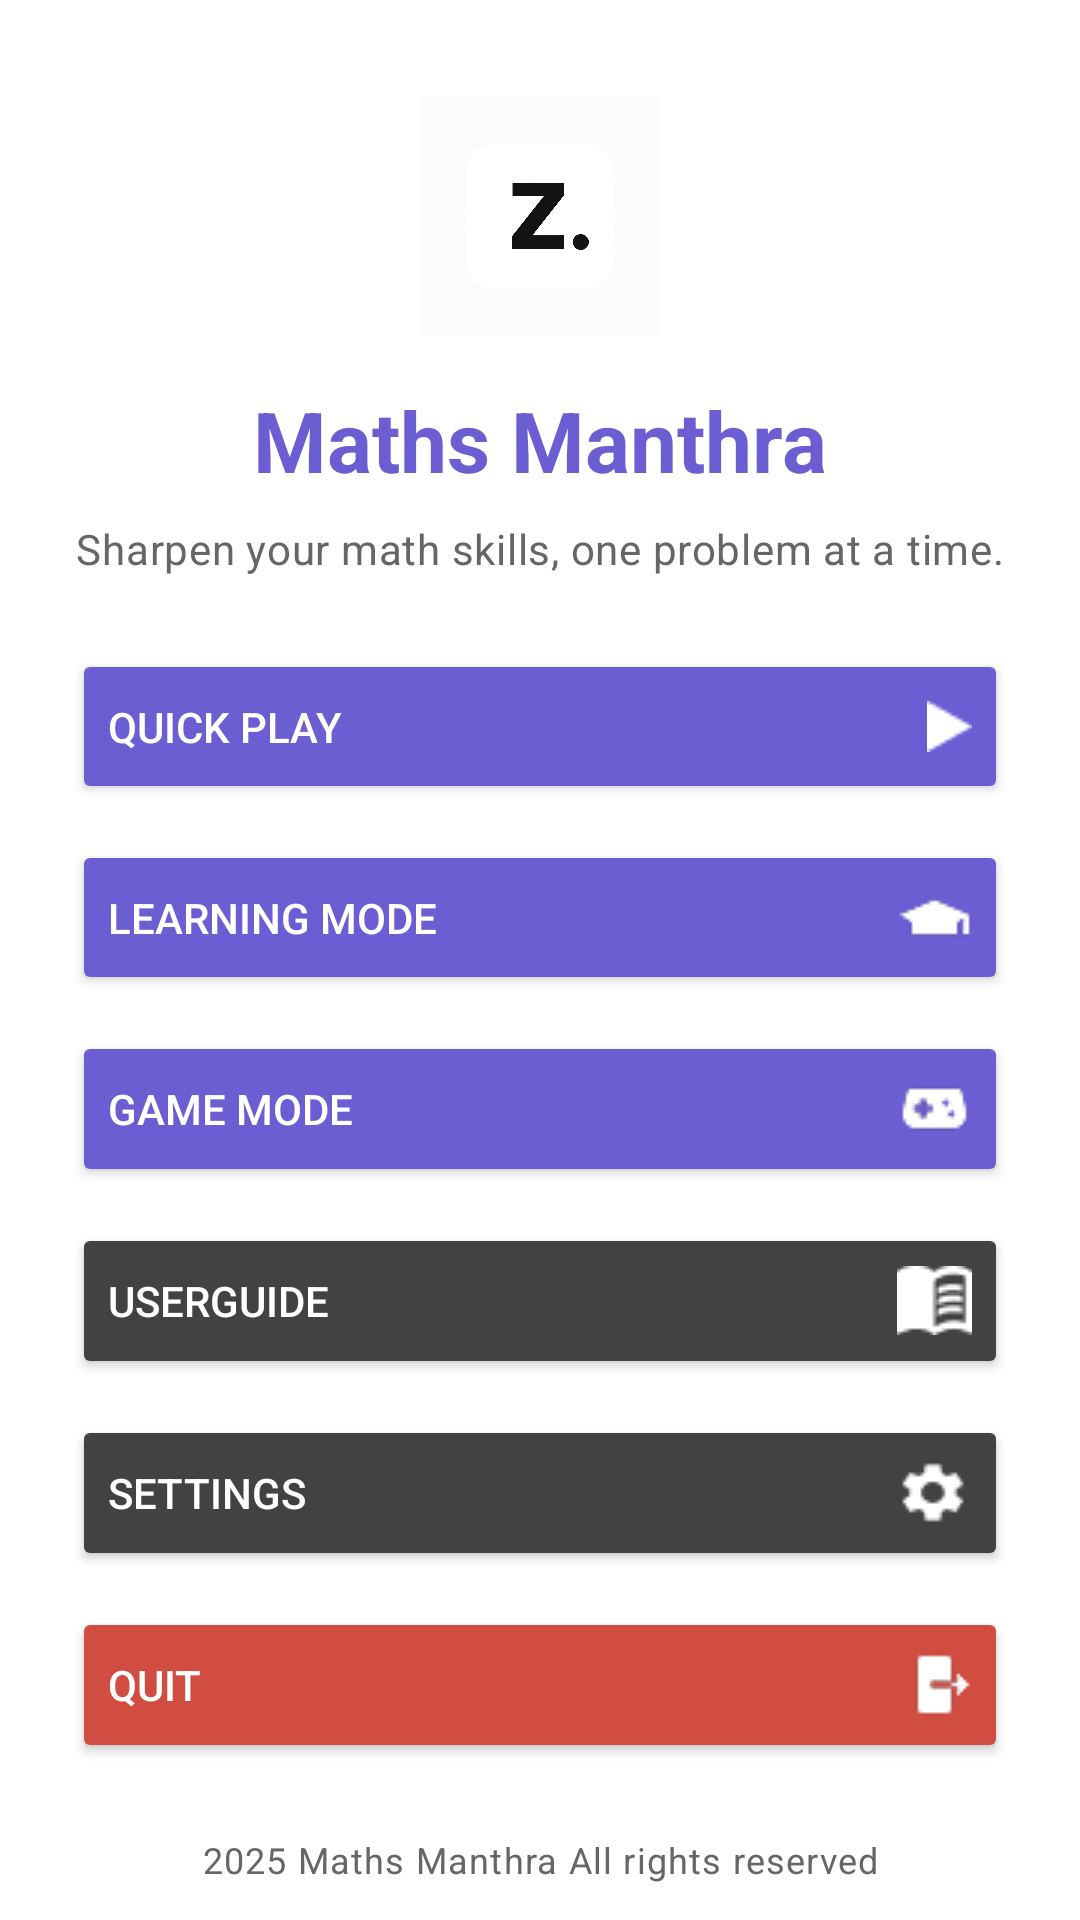

Android layout source for this screen:
<!-- AndroidManifest.xml: application theme Theme.ZMantra -->
<!-- res/layout/fragment_landing_page.xml -->
<?xml version="1.0" encoding="utf-8"?>
<androidx.constraintlayout.widget.ConstraintLayout
    xmlns:android="http://schemas.android.com/apk/res/android"
    xmlns:tools="http://schemas.android.com/tools"
    xmlns:app="http://schemas.android.com/apk/res-auto"
    android:id="@+id/mainLayout"
    android:layout_width="match_parent"
    android:layout_height="match_parent"
    android:background="?attr/colorSurface"
    >


    
    <ImageView
        android:id="@+id/logoImage"
        android:layout_width="80dp"
        android:layout_height="80dp"
        android:src="@drawable/landing_app_icon"
        app:layout_constraintTop_toTopOf="parent"
        app:layout_constraintStart_toStartOf="parent"
        app:layout_constraintEnd_toEndOf="parent"
        android:layout_marginTop="32dp"
        android:importantForAccessibility="no"
        android:focusableInTouchMode="false"
        android:focusable="false" />

    
    <TextView
        android:id="@+id/titleText"
        android:layout_width="wrap_content"
        android:layout_height="wrap_content"
        android:text="@string/app_title"
        android:textAppearance="?attr/textAppearanceHeadlineMedium"
        android:textColor="?attr/colorPrimary"
        android:textStyle="bold"
        android:accessibilityHeading="true"
        app:layout_constraintTop_toBottomOf="@id/logoImage"
        app:layout_constraintStart_toStartOf="parent"
        app:layout_constraintEnd_toEndOf="parent"
        android:layout_marginTop="16dp"
        android:importantForAccessibility="no"
        android:contentDescription="@null"
        android:focusableInTouchMode="false"
        android:focusable="false" />
    
    <TextView
        android:id="@+id/subtitleText"
        android:layout_width="0dp"
        android:layout_height="wrap_content"
        android:text="@string/subtitle"
        android:textAppearance="?attr/textAppearanceBodyMedium"
        android:textColor="?attr/colorOutline"
        android:gravity="center"
        android:textAlignment="center"
        app:layout_constraintTop_toBottomOf="@id/titleText"
        app:layout_constraintStart_toStartOf="parent"
        app:layout_constraintEnd_toEndOf="parent"
        android:layout_marginTop="8dp"
        android:importantForAccessibility="no"
        android:contentDescription="@null"
        android:focusableInTouchMode="false"
        android:focusable="false"
        />

    

    
    <LinearLayout
        android:id="@+id/buttonContainer"
        android:layout_width="0dp"
        android:layout_height="0dp"
        android:gravity="center"
        android:orientation="vertical"
        android:padding="24dp"

        app:layout_constraintBottom_toTopOf="@id/footerText"
        app:layout_constraintEnd_toEndOf="parent"
        app:layout_constraintHorizontal_bias="1.0"
        app:layout_constraintStart_toStartOf="parent"
        app:layout_constraintTop_toBottomOf="@+id/subtitleText"
        app:layout_constraintVertical_bias="0.0">

        
        <Button
            android:id="@+id/quickplay"
            android:layout_width="match_parent"
            android:layout_height="0dp"
            android:layout_marginBottom="12dp"
            android:layout_weight="1"
            android:backgroundTint="?attr/colorPrimary"
            android:contentDescription="@string/quick_play_desc"
            android:drawableEnd="@drawable/landing_quickplay_icon"
            android:gravity="start|center_vertical"
            android:text="@string/quick_play"
            android:textAlignment="viewStart"

            android:textColor="?attr/colorOnPrimary" />

        <Button
            android:id="@+id/learningButton"
            android:layout_width="match_parent"
            android:layout_height="0dp"
            android:layout_marginBottom="12dp"
            android:layout_weight="1"
            android:backgroundTint="?attr/colorPrimary"
            android:contentDescription="@string/learning_mode_desc"
            android:drawableEnd="@drawable/landing_learning_icon"
            android:gravity="start|center_vertical"
            android:text="@string/learning_mode"
            android:textAlignment="viewStart"
            android:textColor="?attr/colorOnPrimary" />

        <Button
            android:id="@+id/GameButton"
            android:layout_width="match_parent"
            android:layout_height="0dp"
            android:layout_marginBottom="12dp"
            android:layout_weight="1"
            android:backgroundTint="?attr/colorPrimary"
            android:contentDescription="@string/game_mode_desc"
            android:drawableEnd="@drawable/landing_game_icon"
            android:gravity="start|center_vertical"
            android:text="@string/game_mode"
            android:textAlignment="viewStart"
            android:textColor="?attr/colorOnPrimary" />

        <Button
            android:id="@+id/userGuide"
            android:layout_width="match_parent"
            android:layout_height="0dp"
            android:layout_marginBottom="12dp"
            android:layout_weight="1"
            android:backgroundTint="?attr/colorTertiary"
            android:contentDescription="@string/userguide_desc"
            android:drawableEnd="@drawable/landing_userguide_icon"
            android:gravity="start|center_vertical"
            android:text="@string/userguide"
            android:textAlignment="viewStart"
            android:textColor="?attr/colorOnTertiary" />

        <Button
            android:id="@+id/settings"
            android:layout_width="match_parent"
            android:layout_height="0dp"
            android:layout_marginBottom="12dp"
            android:layout_weight="1"
            android:backgroundTint="?attr/colorTertiary"
            android:contentDescription="@string/settings_desc"
            android:drawableEnd="@drawable/landing_setting_icon"
            android:gravity="start|center_vertical"
            android:text="@string/settings"
            android:textAlignment="viewStart"
            android:textColor="?attr/colorOnTertiary" />

        <Button
            android:id="@+id/quitbutton"
            android:layout_width="match_parent"
            android:layout_height="0dp"
            android:layout_weight="1"
            android:backgroundTint="?attr/colorError"
            android:contentDescription="@string/quit_desc"
            android:drawableEnd="@drawable/landing_quit_icon"
            android:gravity="start|center_vertical"
            android:text="@string/quit"
            android:textAlignment="viewStart"
            android:textColor="?attr/colorOnPrimary" />
    </LinearLayout>

    <TextView
        android:id="@+id/footerText"
        android:layout_width="wrap_content"
        android:layout_height="wrap_content"
        android:text="@string/footer"
        android:textAppearance="?attr/textAppearanceBodySmall"
        android:textColor="?attr/colorOutline"
        android:gravity="center"
        app:layout_constraintBottom_toBottomOf="parent"
        app:layout_constraintStart_toStartOf="parent"
        app:layout_constraintEnd_toEndOf="parent"
        android:layout_marginBottom="12dp"
        android:importantForAccessibility="no"
        android:contentDescription="@null"
        android:focusableInTouchMode="false"
        android:focusable="false" />

</androidx.constraintlayout.widget.ConstraintLayout>
<!-- resources referenced by this layout -->
<resources>
  <!-- drawable landing_app_icon: png bitmap (drawable, 854778 bytes) -->
  <!-- drawable landing_game_icon: png bitmap (drawable, 707 bytes) -->
  <!-- drawable landing_learning_icon: png bitmap (drawable, 492 bytes) -->
  <!-- drawable landing_quickplay_icon: png bitmap (drawable, 230 bytes) -->
  <!-- drawable landing_quit_icon: png bitmap (drawable, 578 bytes) -->
  <!-- drawable landing_setting_icon: png bitmap (drawable, 374 bytes) -->
  <!-- drawable landing_userguide_icon: png bitmap (drawable, 485 bytes) -->
  <string name="app_title">zMantra</string>
  <string name="footer"> Zendalona Vision beyond Sight</string>
  <string name="game_mode">Game mode</string>
  <string name="game_mode_desc">Enter game mode</string>
  <string name="learning_mode">Learning mode</string>
  <string name="learning_mode_desc">Enter learning mode</string>
  <string name="quick_play">Quick Play</string>
  <string name="quick_play_desc">Start a quick math challenge</string>
  <string name="quit">Quit</string>
  <string name="quit_desc">Exit the application</string>
  <string name="settings">Settings</string>
  <string name="settings_desc">Open settings</string>
  <string name="subtitle">Sharpen your math skills, one problem at a time.</string>
  <string name="userguide">Userguide</string>
  <string name="userguide_desc">Open user guide</string>
  <style name="Theme.ZMantra" parent="Theme.Material3.DayNight.NoActionBar">
  
          
          <item name="colorPrimary">@color/light_purple_button</item>
          <item name="colorOnPrimary">@color/light_purple_button_text</item>
  
          
          <item name="colorSecondary">@color/dark_activity_bar</item>
          <item name="colorOnSecondary">@color/light_activity_bar_text</item>
  
          
          <item name="colorTertiary">@color/light_dark_landing_button</item>
          <item name="colorOnTertiary">@color/light_dark_landing_text</item>
  
  
          
          <item name="colorSurface">@color/dark_surface</item>
  
          
          <item name="android:colorBackground">@color/dark_screen_background</item>
          <item name="colorOutline">@color/dark_subtitle_text</item>
  
  
          
          <item name="android:statusBarColor">@color/dark_activity_bar</item>
  
  
  
  
          <item name="colorError">@color/light_red_button</item>
  
  
      </style>
  <color name="light_purple_button">#6C5DD3</color>
  <color name="light_purple_button_text">#FFFFFF</color>
  <color name="dark_activity_bar">#212121</color>
  <color name="light_activity_bar_text">#FFFFFF</color>
  <color name="light_dark_landing_button">#424242</color>
  <color name="light_dark_landing_text">#FFFFFF</color>
  <color name="dark_surface">#212121</color>
  <color name="dark_screen_background">#1A1A1A</color>
  <color name="dark_subtitle_text">#666666</color>
  <color name="light_red_button">#D14D42</color>
</resources>
